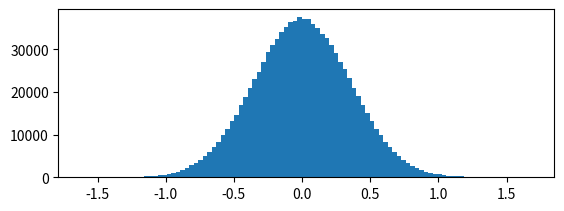

Write the Python code that produced this figure. (Note: this script raises an exception after producing the figure.)
# -*- coding: utf-8 -*-
"""
Created on Mon Apr 15 16:53:43 2019

[redacted]
"""

import numpy as np
import pylab as pl
import matplotlib.pyplot as plt
import pandas as pd
 
def wgn(x, snr):
    snr = 10**(snr/10.0)
    xpower = np.sum(x**2)/len(x)
    npower = xpower / snr
    return np.random.randn(len(x)) * np.sqrt(npower)
 
t = np.arange(0, 1000000) * 0.1
x = np.sin(t)
n = wgn(x, 6)
pl.subplot(211)
pl.hist(n, bins=100, normed=True)
pl.show()
'''
pl.subplot(212)
pl.psd(n)
'''
'''
first
x = pd.Series(n)
'''
'''
second
'''
x = plt.xcorr(n,n)
x = np.array(x)
plt.plot(t,x.autocorr)
pl.show()